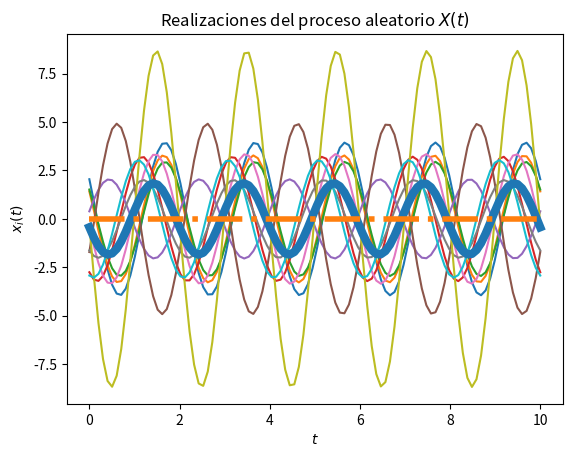
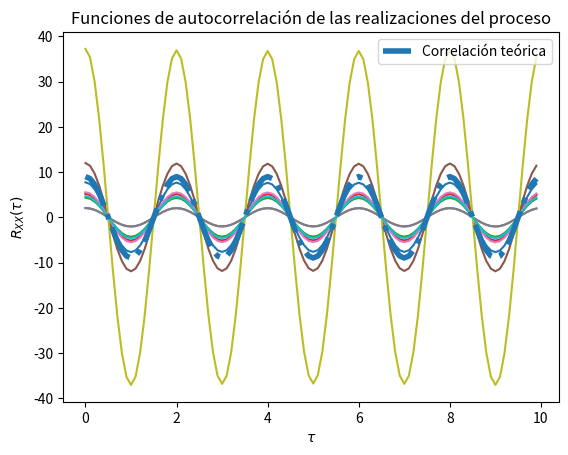

The matplotlib source for these figures, in order:
# Base para la solución del Laboratorio 4

# Los parámetros T, t_final y N son elegidos arbitrariamente

import numpy as np
from scipy import stats
import matplotlib.pyplot as plt

# Variables aleatorias X y Y
vaX = stats.norm(0, np.sqrt(9))   #VA iguales, de media 0 y varianza iguales
vaY = stats.norm(0, np.sqrt(9))    

# Creación del vector de tiempo
T = 100			# número de elementos
t_final = 10	# tiempo en segundos
t = np.linspace(0, t_final, T)

# Inicialización del proceso aleatorio X(t) con N realizaciones
N = 10
W_t = np.empty((N, len(t)))	# N funciones del tiempo x(t) con T puntos

# Creación de las muestras del proceso x(t) (A y Z independientes)
for i in range(N):
	X = vaX.rvs()
	Y = vaY.rvs()
	w_t = X * np.cos(np.pi*t) + Y * np.sin(np.pi*t)
	W_t[i,:] = w_t
	plt.plot(t, w_t)

# Promedio de las N realizaciones en cada instante (cada punto en t)
P = [np.mean(W_t[:,i]) for i in range(len(t))]
plt.plot(t, P, lw=6)

# Graficar el resultado teórico del valor esperado
E = 0*t
plt.plot(t, E, '-.', lw=4)

# Mostrar las realizaciones, y su promedio calculado y teórico
plt.title('Realizaciones del proceso aleatorio $X(t)$')
plt.xlabel('$t$')
plt.ylabel('$x_i(t)$')
plt.show()

# T valores de desplazamiento tau
desplazamiento = np.arange(T)
taus = desplazamiento/t_final

# Inicialización de matriz de valores de correlación para las N funciones
corr = np.empty((N, len(desplazamiento)))

# Nueva figura para la autocorrelación
plt.figure()

# Cálculo de correlación para cada valor de tau
for n in range(N):
	for i, tau in enumerate(desplazamiento):
		corr[n, i] = np.correlate(W_t[n,:], np.roll(W_t[n,:], tau))/T
	plt.plot(taus, corr[n,:])

# Valor teórico de correlación
Rxx = 9*np.cos(np.pi*taus)    #usamos 9, porque usamos varianza 9
 
# Gráficas de correlación para cada realización y la
plt.plot(taus, Rxx, '-.', lw=4, label='Correlación teórica')
plt.title('Funciones de autocorrelación de las realizaciones del proceso')
plt.xlabel(r'$\tau$')
plt.ylabel(r'$R_{XX}(\tau)$')
plt.legend()
plt.show()
